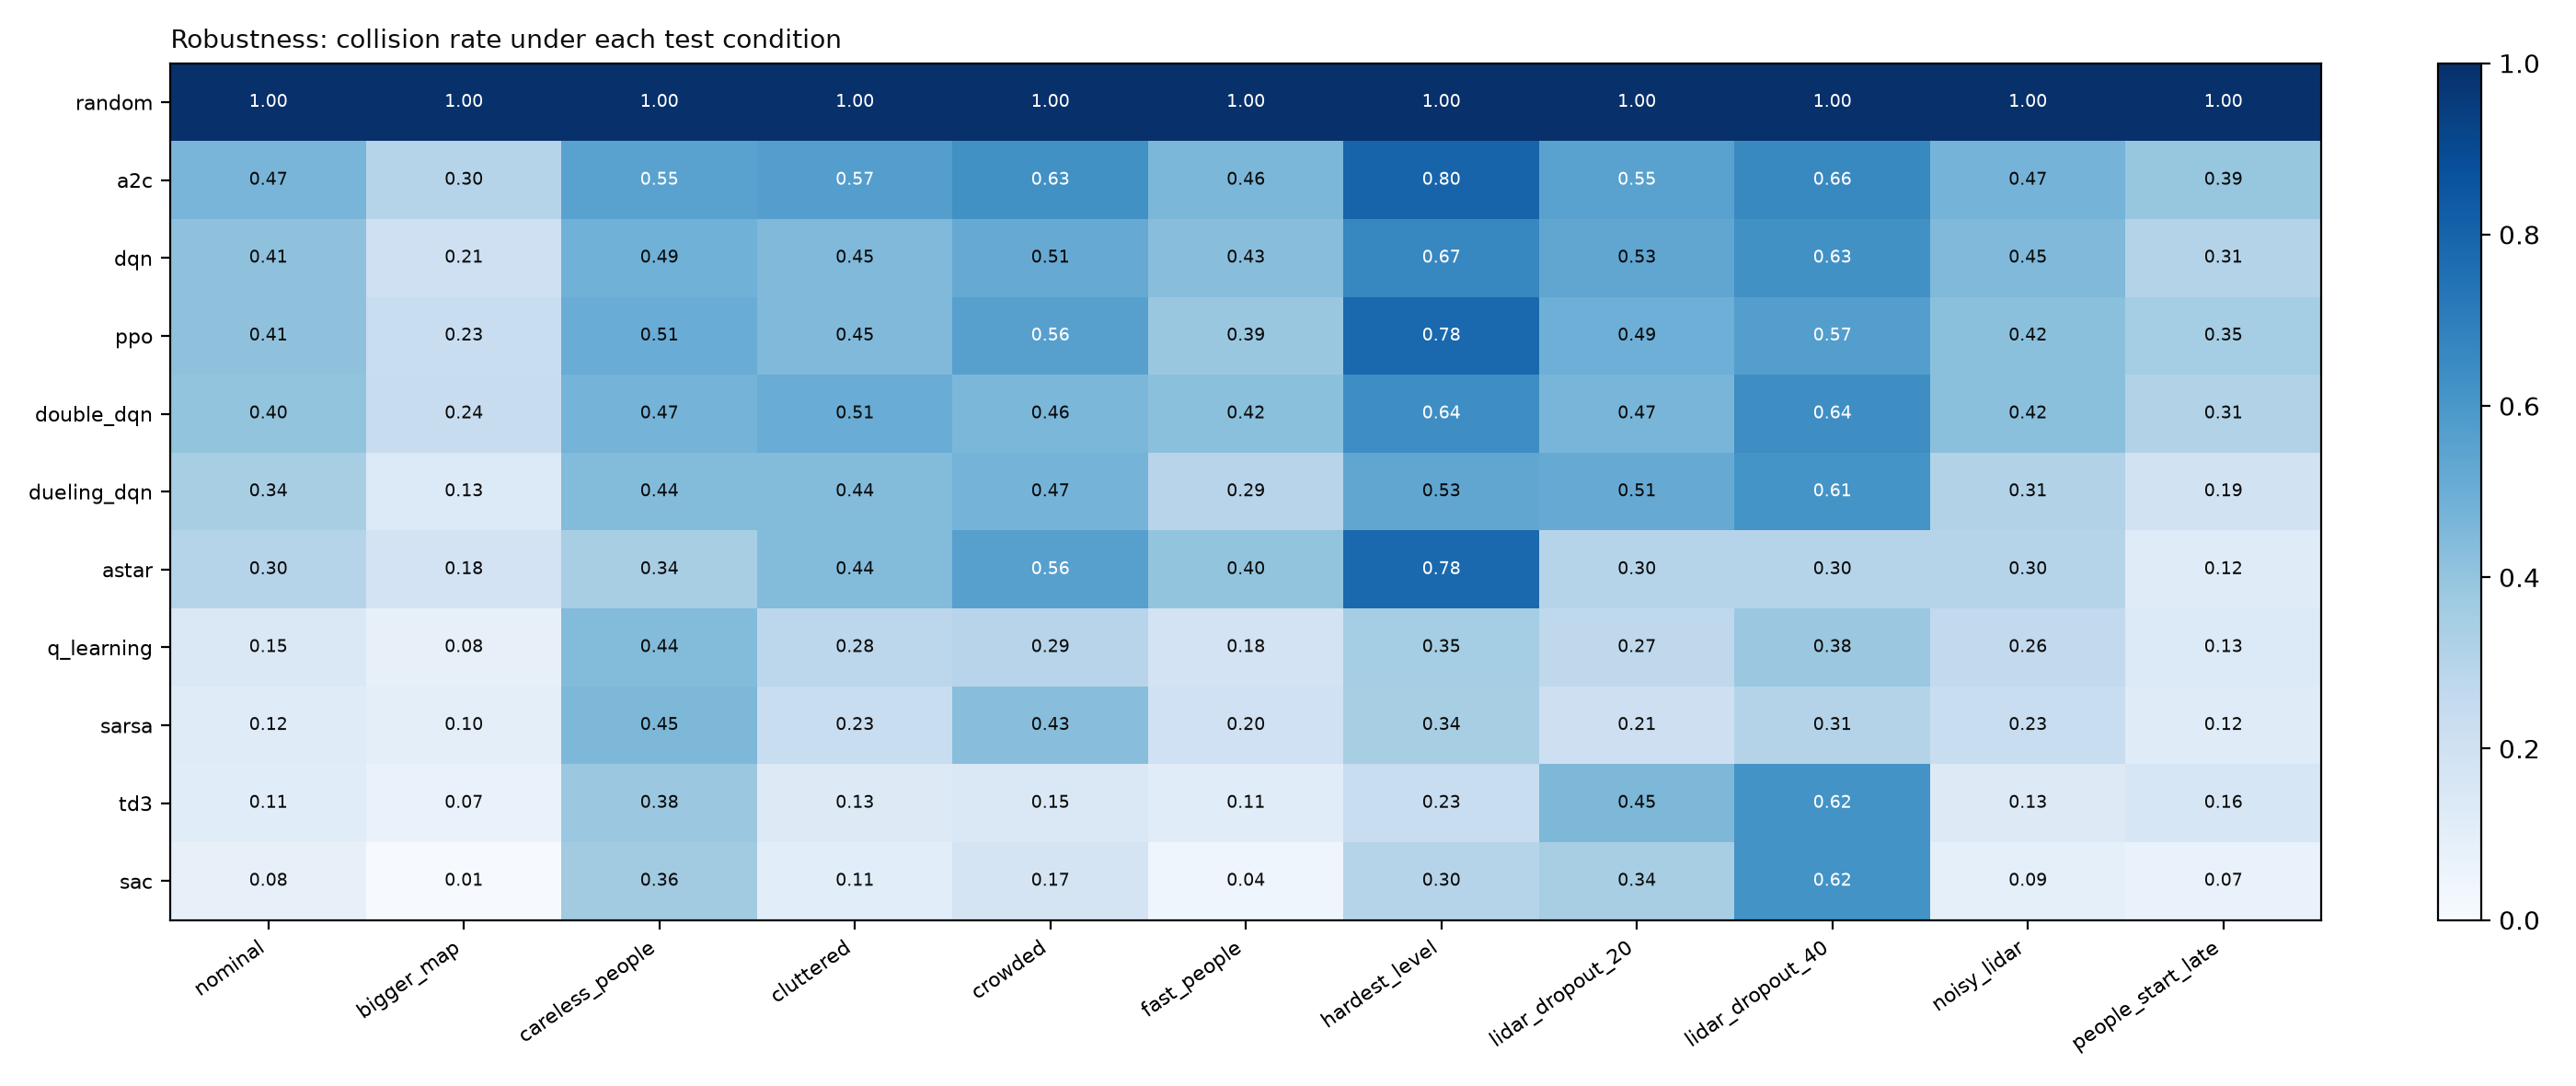

The table this chart was drawn from, first rows:
agent, nominal, bigger_map, careless_people, cluttered, crowded, fast_people, hardest_level, lidar_dropout_20, lidar_dropout_40, noisy_lidar, people_start_late
random, 1.0, 1.0, 1.0, 1.0, 1.0, 1.0, 1.0, 1.0, 1.0, 1.0, 1.0
a2c, 0.4667, 0.3, 0.5533, 0.5667, 0.6267, 0.46, 0.8, 0.5533, 0.66, 0.4733, 0.3933
dqn, 0.4133, 0.2067, 0.4867, 0.4467, 0.5133, 0.4267, 0.6667, 0.5333, 0.6267, 0.4467, 0.3067
ppo, 0.4133, 0.2333, 0.5067, 0.4467, 0.56, 0.3867, 0.78, 0.4933, 0.5667, 0.42, 0.3533
double_dqn, 0.4, 0.24, 0.4733, 0.5067, 0.46, 0.42, 0.64, 0.4667, 0.64, 0.42, 0.3133
dueling_dqn, 0.34, 0.1333, 0.44, 0.44, 0.4733, 0.2933, 0.5333, 0.5133, 0.6133, 0.3133, 0.1933
astar, 0.3, 0.18, 0.34, 0.44, 0.56, 0.4, 0.78, 0.3, 0.3, 0.3, 0.12
q_learning, 0.1467, 0.08, 0.44, 0.28, 0.2933, 0.18, 0.3533, 0.2733, 0.38, 0.26, 0.1333
sarsa, 0.12, 0.1, 0.4533, 0.2333, 0.4267, 0.2, 0.34, 0.2133, 0.3067, 0.2333, 0.12
td3, 0.1133, 0.06667, 0.38, 0.1267, 0.1467, 0.1133, 0.2333, 0.4533, 0.62, 0.1267, 0.16
sac, 0.08, 0.006667, 0.36, 0.1067, 0.1733, 0.04, 0.3, 0.34, 0.62, 0.09333, 0.06667
